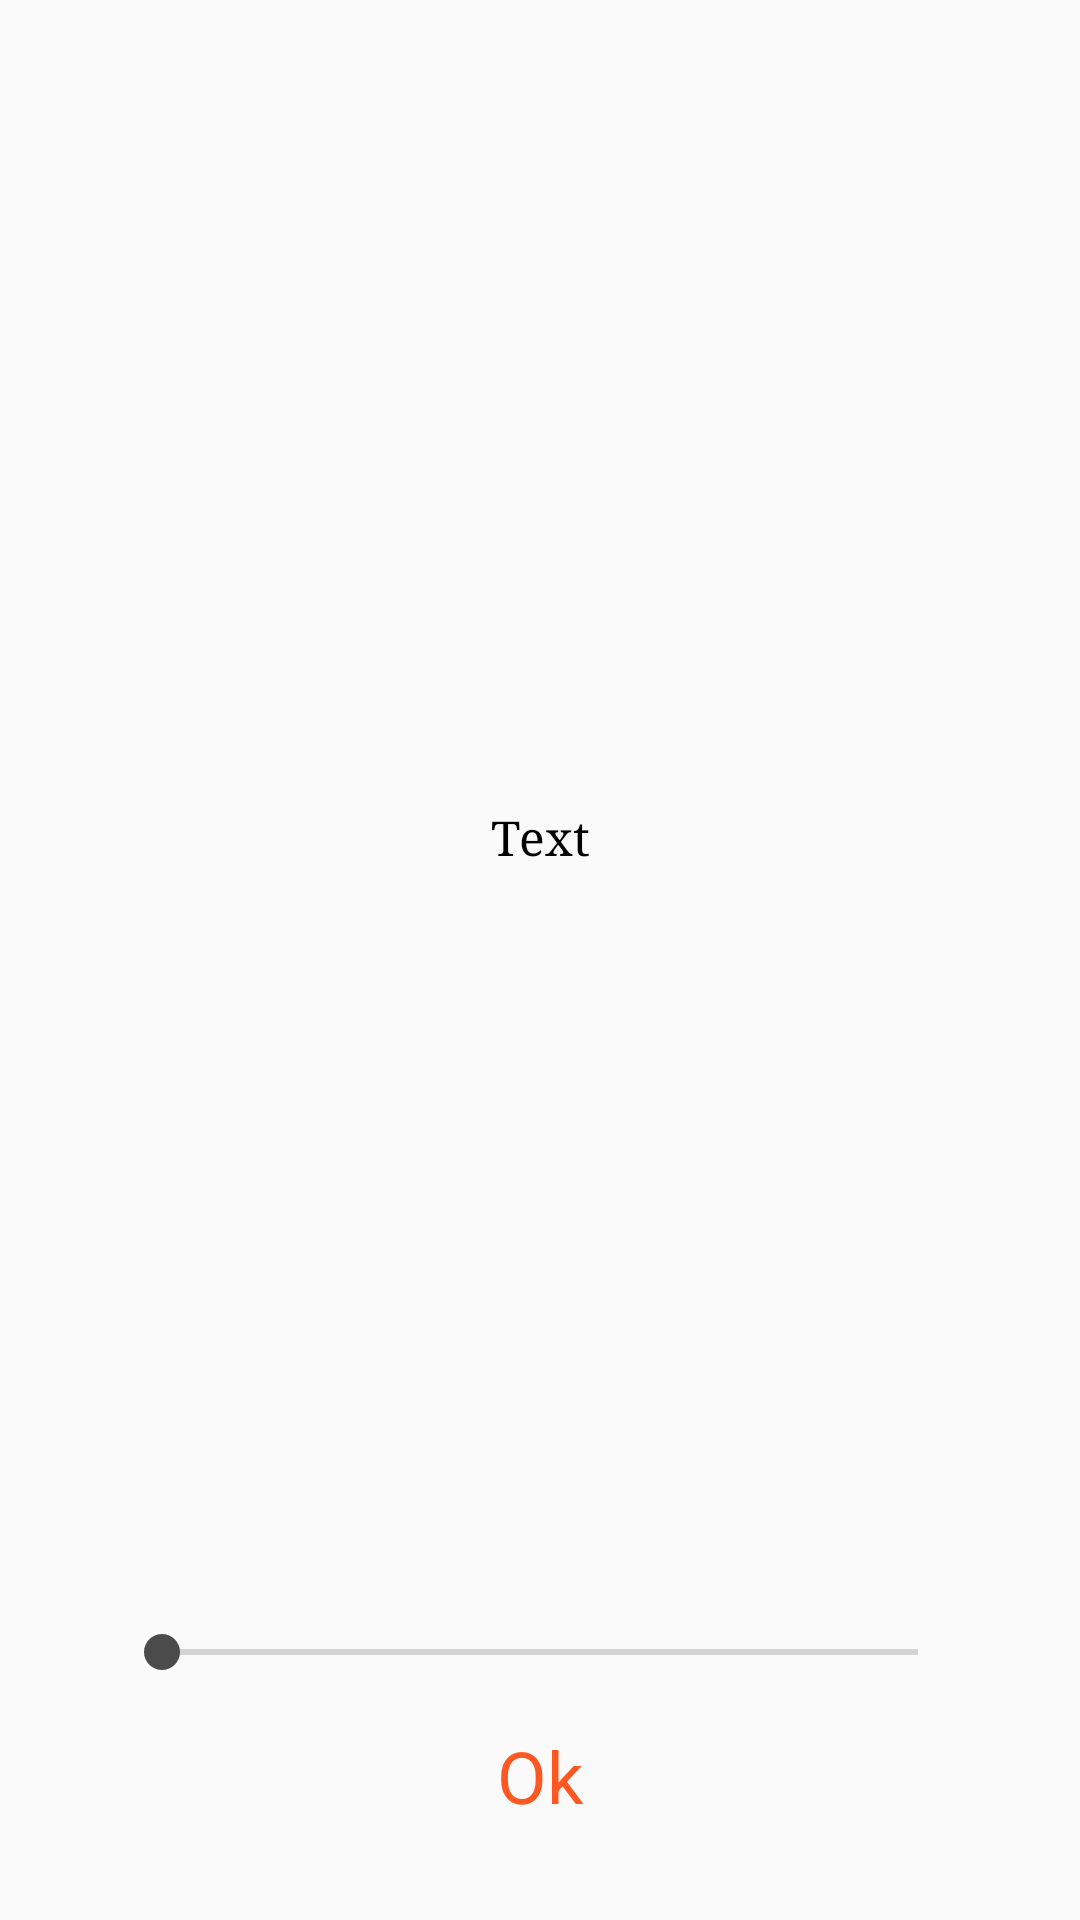

Reconstruct the res/layout file that produces this screen, plus the resources it refers to.
<!-- AndroidManifest.xml: activity theme PopUpDarkerTheme -->
<!-- res/layout/font_size.xml -->
<?xml version="1.0" encoding="utf-8"?>
<androidx.constraintlayout.widget.ConstraintLayout xmlns:android="http://schemas.android.com/apk/res/android"
    xmlns:app="http://schemas.android.com/apk/res-auto"
    xmlns:tools="http://schemas.android.com/tools"
    android:id="@+id/window"
    android:layout_width="match_parent"
    android:layout_height="wrap_content"
    android:layout_gravity="center"
    android:background="@drawable/border_radius_background"
    tools:context=".activities.FontSizeActivity">

    <TextView
        android:id="@+id/text"
        android:layout_width="match_parent"
        android:layout_height="60dp"
        android:layout_marginStart="38dp"
        android:layout_marginTop="32dp"
        android:layout_marginEnd="38dp"
        android:layout_marginBottom="16dp"
        android:fontFamily="serif"
        android:gravity="center"
        android:text="Text"
        android:textAlignment="center"
        android:textColor="#000"
        android:textSize="16sp"
        app:layout_constraintBottom_toTopOf="@+id/seekBar"
        app:layout_constraintEnd_toEndOf="parent"
        app:layout_constraintHorizontal_bias="0.0"
        app:layout_constraintStart_toStartOf="parent"
        app:layout_constraintTop_toTopOf="parent" />

    <SeekBar
        android:id="@+id/seekBar"
        android:layout_width="match_parent"
        android:layout_height="wrap_content"
        android:layout_marginStart="38dp"
        android:layout_marginEnd="38dp"
        android:layout_marginBottom="16dp"
        android:progressTint="@color/colorAccent"
        app:layout_constraintBottom_toTopOf="@+id/ok"
        app:layout_constraintEnd_toEndOf="parent"
        app:layout_constraintStart_toStartOf="parent" />

    <TextView
        android:id="@+id/ok"
        android:layout_width="wrap_content"
        android:layout_height="wrap_content"
        android:layout_marginBottom="32dp"
        android:text="Ok"
        android:textSize="24sp"
        android:textColor="@color/colorPrimary"
        app:layout_constraintBottom_toBottomOf="parent"
        app:layout_constraintEnd_toEndOf="parent"
        app:layout_constraintStart_toStartOf="parent" />


</androidx.constraintlayout.widget.ConstraintLayout>
<!-- resources referenced by this layout -->
<resources>
  <color name="colorAccent">#4B4B4B</color>
  <color name="colorPrimary">#FF5722</color>
  <style name="PopUpDarkerTheme" parent="AppTheme">
          <item name="android:windowIsTranslucent">true</item>
          <item name="android:windowCloseOnTouchOutside">true</item>
          <item name="android:backgroundDimEnabled">true</item>
          <item name="android:backgroundDimAmount">0.8</item>
      </style>
  <style name="AppTheme" parent="Theme.AppCompat.Light.NoActionBar">
          
          <item name="colorPrimary">@color/colorPrimary</item>
          <item name="colorPrimaryDark">@color/colorPrimaryDark</item>
          <item name="colorAccent">@color/colorAccent</item>
      </style>
  <color name="colorPrimaryDark">#0C0C0C</color>
</resources>
